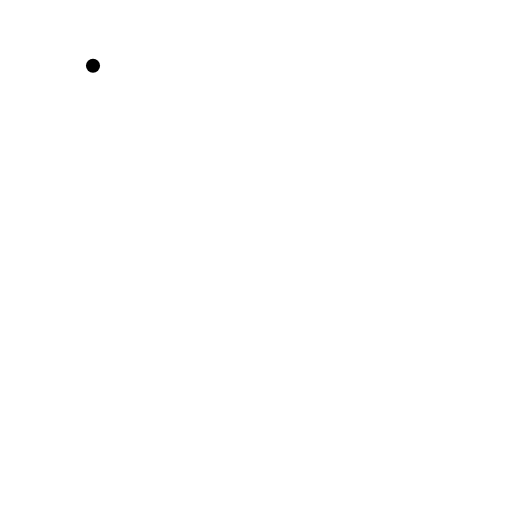
t = 0.00 s
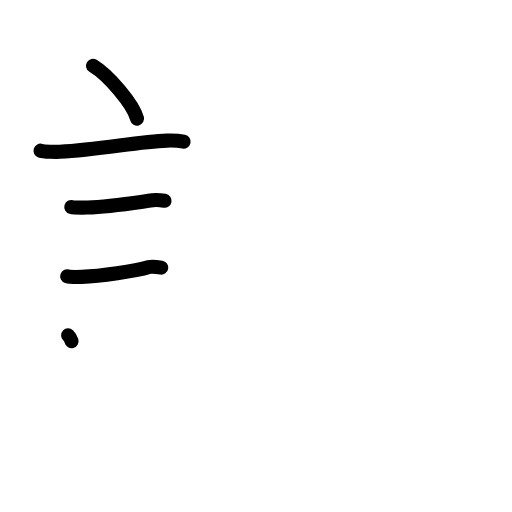
t = 4.38 s
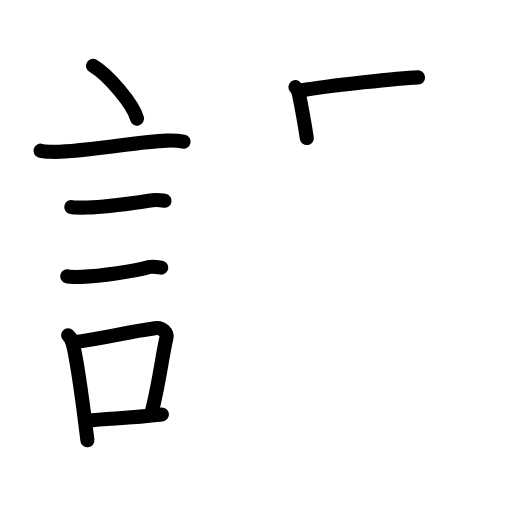
t = 8.33 s
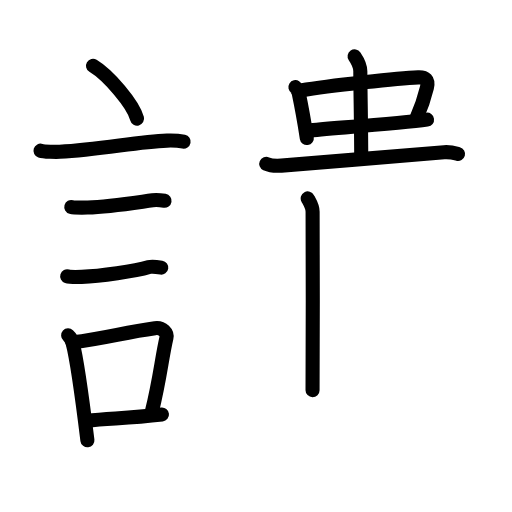
t = 12.50 s
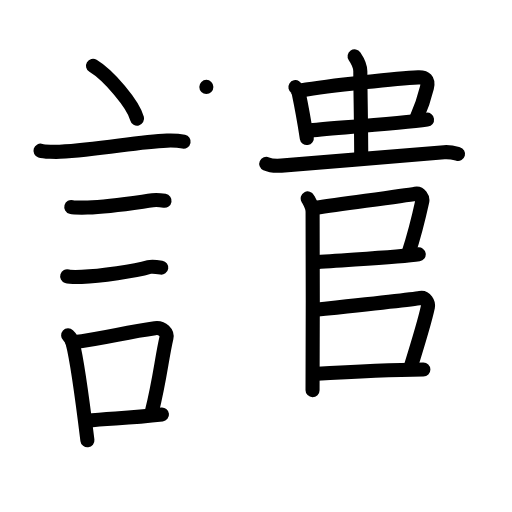
t = 17.00 s
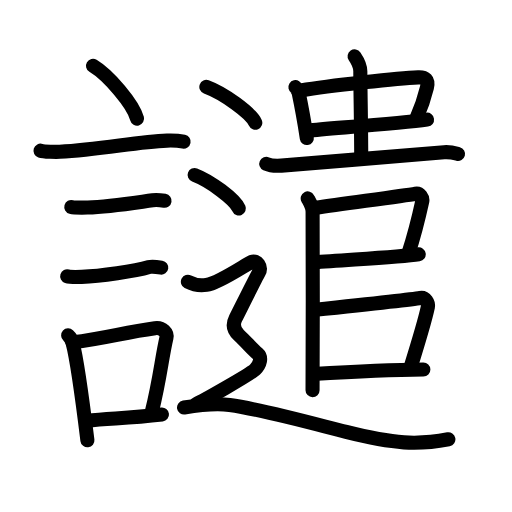
t = 21.00 s

The animated SVG that drew these frames (rendered in a browser with its animation timeline set to each time). Animation: 69 SMIL elements (animate=69); one cycle of 21.00 s.

<?xml version="1.0" encoding="UTF-8"?>
<!--
AniKanjiVG is licensed by CC-BY-SA Paul C. Sommerhoff (https://bitbucket.org/sommerhoff/anikanjivg).
AniKanjiVG uses KanjiVG which is licensed by CC-BY-SA Ulrich Apel (http://kanjivg.tagaini.net).
See also http://creativecommons.org/licenses/by-sa/3.0/
-->
<svg xmlns:kvg='http://kanjivg.tagaini.net' xmlns='http://www.w3.org/2000/svg' width='109' height='109' viewBox='0 0 109 109' style='fill:none;stroke:#000000;stroke-width:3;stroke-linecap:round;stroke-linejoin:round;' id="kvg:kanji_08b74"><g id="kvg:08b74" kvg:element="譴"><g id="kvg:08b74-g1" kvg:element="言" kvg:position="left" kvg:radical="general"><path id="kvg:08b74-s1" kvg:type="㇔" d="M19.8,14c3.31,1.99,8.55,8.16,9.38,11.25"><animate attributeName="d" begin="0.0s" dur="1.0s" from="M19.8,14C19.8,14,19.8,14,19.8,14" to="M19.8,14c3.31,1.99,8.55,8.16,9.38,11.25" />
</path>
<path id="kvg:08b74-s2" kvg:type="㇐" d="M8.62,32.08c0.71,0.23,3.4,0.27,4.1,0.23c8.73-0.42,16.48-2.17,22.83-2.37c1.18-0.04,2.95,0.11,3.54,0.23"><animate attributeName="d" begin="1.0s" dur="0.3333333333333333s" from="M8.62,32.08C8.62,32.08,8.62,32.08,8.62,32.08" to="M8.62,32.08c0.71,0.23,3.4,0.27,4.1,0.23" />
<animate attributeName="d" begin="1.3333333333333333s" dur="0.3333333333333333s" from="M8.62,32.08c0.71,0.23,3.4,0.27,4.1,0.23c0,0,0,0,0,0,0" to="M8.62,32.08c0.71,0.23,3.4,0.27,4.1,0.23c8.73-0.42,16.48-2.17,22.83-2.37" />
<animate attributeName="d" begin="1.6666666666666665s" dur="0.3333333333333333s" from="M8.62,32.08c0.71,0.23,3.4,0.27,4.1,0.23c8.73-0.42,16.48-2.17,22.83-2.37c0,0,0,0,0,0,0" to="M8.62,32.08c0.71,0.23,3.4,0.27,4.1,0.23c8.73-0.42,16.48-2.17,22.83-2.37c1.18-0.04,2.95,0.11,3.54,0.23" />
<animate attributeName="d" begin="0s" dur="1.0s" from="M-100,-100" to="M-100,-100" />
</path>
<path id="kvg:08b74-s3" kvg:type="㇐" d="M15.18,44.06c0.43,0.12,3.04,0.13,3.47,0.12c4.44-0.14,9.36-0.93,13.84-1.55c0.7-0.1,2.18,0.06,2.54,0.12"><animate attributeName="d" begin="2.0s" dur="0.3333333333333333s" from="M15.18,44.06C15.18,44.06,15.18,44.06,15.18,44.06" to="M15.18,44.06c0.43,0.12,3.04,0.13,3.47,0.12" />
<animate attributeName="d" begin="2.3333333333333335s" dur="0.3333333333333333s" from="M15.18,44.06c0.43,0.12,3.04,0.13,3.47,0.12c0,0,0,0,0,0,0" to="M15.18,44.06c0.43,0.12,3.04,0.13,3.47,0.12c4.44-0.14,9.36-0.93,13.84-1.55" />
<animate attributeName="d" begin="2.6666666666666665s" dur="0.3333333333333333s" from="M15.18,44.06c0.43,0.12,3.04,0.13,3.47,0.12c4.44-0.14,9.36-0.93,13.84-1.55c0,0,0,0,0,0,0" to="M15.18,44.06c0.43,0.12,3.04,0.13,3.47,0.12c4.44-0.14,9.36-0.93,13.84-1.55c0.7-0.1,2.18,0.06,2.54,0.12" />
<animate attributeName="d" begin="0s" dur="2.0s" from="M-100,-100" to="M-100,-100" />
</path>
<path id="kvg:08b74-s4" kvg:type="㇐" d="M14.3,58.83c0.38,0.12,2.71,0.13,3.1,0.12c3.97-0.13,11.36-1.2,14.33-2.09c0.61-0.18,2.29,0.06,2.6,0.11"><animate attributeName="d" begin="3.0s" dur="0.3333333333333333s" from="M14.3,58.83C14.3,58.83,14.3,58.83,14.3,58.83" to="M14.3,58.83c0.38,0.12,2.71,0.13,3.1,0.12" />
<animate attributeName="d" begin="3.3333333333333335s" dur="0.3333333333333333s" from="M14.3,58.83c0.38,0.12,2.71,0.13,3.1,0.12c0,0,0,0,0,0,0" to="M14.3,58.83c0.38,0.12,2.71,0.13,3.1,0.12c3.97-0.13,11.36-1.2,14.33-2.09" />
<animate attributeName="d" begin="3.6666666666666665s" dur="0.3333333333333333s" from="M14.3,58.83c0.38,0.12,2.71,0.13,3.1,0.12c3.97-0.13,11.36-1.2,14.33-2.09c0,0,0,0,0,0,0" to="M14.3,58.83c0.38,0.12,2.71,0.13,3.1,0.12c3.97-0.13,11.36-1.2,14.33-2.09c0.61-0.18,2.29,0.06,2.6,0.11" />
<animate attributeName="d" begin="0s" dur="3.0s" from="M-100,-100" to="M-100,-100" />
</path>
<g id="kvg:08b74-g2" kvg:element="口"><path id="kvg:08b74-s5" kvg:type="㇑" d="M14.51,71.4c0.39,0.36,0.83,1.15,0.96,1.63c1.11,4.21,2.28,13.71,3.14,20.71"><animate attributeName="d" begin="4.0s" dur="0.5s" from="M14.51,71.4C14.51,71.4,14.51,71.4,14.51,71.4" to="M14.51,71.4c0.39,0.36,0.83,1.15,0.96,1.63" />
<animate attributeName="d" begin="4.5s" dur="0.5s" from="M14.51,71.4c0.39,0.36,0.83,1.15,0.96,1.63c0,0,0,0,0,0,0" to="M14.51,71.4c0.39,0.36,0.83,1.15,0.96,1.63c1.11,4.21,2.28,13.71,3.14,20.71" />
<animate attributeName="d" begin="0s" dur="4.0s" from="M-100,-100" to="M-100,-100" />
</path>
<path id="kvg:08b74-s6" kvg:type="㇕b" d="M15.44,72.87c7.2-0.89,10.9-2.1,17.55-3c1.67-0.22,2.68,1.04,2.44,2.06c-0.99,4.25-1.36,8.72-3.12,15.78"><animate attributeName="d" begin="5.0s" dur="0.3333333333333333s" from="M15.44,72.87C15.44,72.87,15.44,72.87,15.44,72.87" to="M15.44,72.87c7.2-0.89,10.9-2.1,17.55-3" />
<animate attributeName="d" begin="5.333333333333333s" dur="0.3333333333333333s" from="M15.44,72.87c7.2-0.89,10.9-2.1,17.55-3c0,0,0,0,0,0,0" to="M15.44,72.87c7.2-0.89,10.9-2.1,17.55-3c1.67-0.22,2.68,1.04,2.44,2.06" />
<animate attributeName="d" begin="5.666666666666667s" dur="0.3333333333333333s" from="M15.44,72.87c7.2-0.89,10.9-2.1,17.55-3c1.67-0.22,2.68,1.04,2.44,2.06c0,0,0,0,0,0,0" to="M15.44,72.87c7.2-0.89,10.9-2.1,17.55-3c1.67-0.22,2.68,1.04,2.44,2.06c-0.99,4.25-1.36,8.72-3.12,15.78" />
<animate attributeName="d" begin="0s" dur="5.0s" from="M-100,-100" to="M-100,-100" />
</path>
<path id="kvg:08b74-s7" kvg:type="㇐b" d="M18.42,89.55c5.37-0.54,8.68-0.47,16.06-1.31"><animate attributeName="d" begin="6.0s" dur="1.0s" from="M18.42,89.55C18.42,89.55,18.42,89.55,18.42,89.55" to="M18.42,89.55c5.37-0.54,8.68-0.47,16.06-1.31" />
<animate attributeName="d" begin="0s" dur="6.0s" from="M-100,-100" to="M-100,-100" />
</path>
</g>
</g>
<g id="kvg:08b74-g3" kvg:element="遣" kvg:position="right"><g id="kvg:08b74-g4" kvg:element="中"><g id="kvg:08b74-g5" kvg:element="口"><path id="kvg:08b74-s8" kvg:type="㇑" d="M62.89,18.56c0.21,0.13,0.63,0.93,0.7,1.24c0.48,2.27,1.06,5.3,1.73,9.59"><animate attributeName="d" begin="7.0s" dur="0.5s" from="M62.89,18.56C62.89,18.56,62.89,18.56,62.89,18.56" to="M62.89,18.56c0.21,0.13,0.63,0.93,0.7,1.24" />
<animate attributeName="d" begin="7.5s" dur="0.5s" from="M62.89,18.56c0.21,0.13,0.63,0.93,0.7,1.24c0,0,0,0,0,0,0" to="M62.89,18.56c0.21,0.13,0.63,0.93,0.7,1.24c0.48,2.27,1.06,5.3,1.73,9.59" />
<animate attributeName="d" begin="0s" dur="7.0s" from="M-100,-100" to="M-100,-100" />
</path>
<path id="kvg:08b74-s9" kvg:type="㇕b" d="M64.08,19.28c6.19-1.08,21.05-2.64,24.95-2.81c1.52-0.07,2.27,0.49,1.86,2.18c-0.51,2.1-1.41,4.65-2.21,6.48"><animate attributeName="d" begin="8.0s" dur="0.3333333333333333s" from="M64.08,19.28C64.08,19.28,64.08,19.28,64.08,19.28" to="M64.08,19.28c6.19-1.08,21.05-2.64,24.95-2.81" />
<animate attributeName="d" begin="8.333333333333334s" dur="0.3333333333333333s" from="M64.08,19.28c6.19-1.08,21.05-2.64,24.95-2.81c0,0,0,0,0,0,0" to="M64.08,19.28c6.19-1.08,21.05-2.64,24.95-2.81c1.52-0.07,2.27,0.49,1.86,2.18" />
<animate attributeName="d" begin="8.666666666666666s" dur="0.3333333333333333s" from="M64.08,19.28c6.19-1.08,21.05-2.64,24.95-2.81c1.52-0.07,2.27,0.49,1.86,2.18c0,0,0,0,0,0,0" to="M64.08,19.28c6.19-1.08,21.05-2.64,24.95-2.81c1.52-0.07,2.27,0.49,1.86,2.18c-0.51,2.1-1.41,4.65-2.21,6.48" />
<animate attributeName="d" begin="0s" dur="8.0s" from="M-100,-100" to="M-100,-100" />
</path>
<path id="kvg:08b74-s10" kvg:type="㇐b" d="M65.62,27.8c4.34-0.46,19.38-1.51,25.29-2.33"><animate attributeName="d" begin="9.0s" dur="1.0s" from="M65.62,27.8C65.62,27.8,65.62,27.8,65.62,27.8" to="M65.62,27.8c4.34-0.46,19.38-1.51,25.29-2.33" />
<animate attributeName="d" begin="0s" dur="9.0s" from="M-100,-100" to="M-100,-100" />
</path>
</g>
<g id="kvg:08b74-g6" kvg:element="丨"><path id="kvg:08b74-s11" kvg:type="㇑" d="M75.49,12c0.68,1,1.22,2.32,1.22,3.18c0,3.82,0.19,11.82,0.19,18.57"><animate attributeName="d" begin="10.0s" dur="0.5s" from="M75.49,12C75.49,12,75.49,12,75.49,12" to="M75.49,12c0.68,1,1.22,2.32,1.22,3.18" />
<animate attributeName="d" begin="10.5s" dur="0.5s" from="M75.49,12c0.68,1,1.22,2.32,1.22,3.18c0,0,0,0,0,0,0" to="M75.49,12c0.68,1,1.22,2.32,1.22,3.18c0,3.82,0.19,11.82,0.19,18.57" />
<animate attributeName="d" begin="0s" dur="10.0s" from="M-100,-100" to="M-100,-100" />
</path>
</g>
</g>
<path id="kvg:08b74-s12" kvg:type="㇐" d="M56.68,34.88c0.84,0.38,2.38,0.44,3.23,0.38c10.04-0.76,29.2-2.49,34.65-2.86c1.4-0.09,2.25,0.18,2.95,0.37"><animate attributeName="d" begin="11.0s" dur="0.3333333333333333s" from="M56.68,34.88C56.68,34.88,56.68,34.88,56.68,34.88" to="M56.68,34.88c0.84,0.38,2.38,0.44,3.23,0.38" />
<animate attributeName="d" begin="11.333333333333334s" dur="0.3333333333333333s" from="M56.68,34.88c0.84,0.38,2.38,0.44,3.23,0.38c0,0,0,0,0,0,0" to="M56.68,34.88c0.84,0.38,2.38,0.44,3.23,0.38c10.04-0.76,29.2-2.49,34.65-2.86" />
<animate attributeName="d" begin="11.666666666666666s" dur="0.3333333333333333s" from="M56.68,34.88c0.84,0.38,2.38,0.44,3.23,0.38c10.04-0.76,29.2-2.49,34.65-2.86c0,0,0,0,0,0,0" to="M56.68,34.88c0.84,0.38,2.38,0.44,3.23,0.38c10.04-0.76,29.2-2.49,34.65-2.86c1.4-0.09,2.25,0.18,2.95,0.37" />
<animate attributeName="d" begin="0s" dur="11.0s" from="M-100,-100" to="M-100,-100" />
</path>
<path id="kvg:08b74-s13" kvg:type="㇑" d="M65.51,42.24c0.3,0.57,1.04,1.68,1.04,2.82c0,0.56,0.1,34.58-0.01,38"><animate attributeName="d" begin="12.0s" dur="0.5s" from="M65.51,42.24C65.51,42.24,65.51,42.24,65.51,42.24" to="M65.51,42.24c0.3,0.57,1.04,1.68,1.04,2.82" />
<animate attributeName="d" begin="12.5s" dur="0.5s" from="M65.51,42.24c0.3,0.57,1.04,1.68,1.04,2.82c0,0,0,0,0,0,0" to="M65.51,42.24c0.3,0.57,1.04,1.68,1.04,2.82c0,0.56,0.1,34.58-0.01,38" />
<animate attributeName="d" begin="0s" dur="12.0s" from="M-100,-100" to="M-100,-100" />
</path>
<path id="kvg:08b74-s14" kvg:type="㇕" d="M67.22,44.24c6.78-0.99,18.55-2.52,21.24-2.99c0.98-0.17,1.58,0.95,1.44,1.58c-0.57,2.6-1.73,7.35-2.96,11.12"><animate attributeName="d" begin="13.0s" dur="0.3333333333333333s" from="M67.22,44.24C67.22,44.24,67.22,44.24,67.22,44.24" to="M67.22,44.24c6.78-0.99,18.55-2.52,21.24-2.99" />
<animate attributeName="d" begin="13.333333333333334s" dur="0.3333333333333333s" from="M67.22,44.24c6.78-0.99,18.55-2.52,21.24-2.99c0,0,0,0,0,0,0" to="M67.22,44.24c6.78-0.99,18.55-2.52,21.24-2.99c0.98-0.17,1.58,0.95,1.44,1.58" />
<animate attributeName="d" begin="13.666666666666666s" dur="0.3333333333333333s" from="M67.22,44.24c6.78-0.99,18.55-2.52,21.24-2.99c0.98-0.17,1.58,0.95,1.44,1.58c0,0,0,0,0,0,0" to="M67.22,44.24c6.78-0.99,18.55-2.52,21.24-2.99c0.98-0.17,1.58,0.95,1.44,1.58c-0.57,2.6-1.73,7.35-2.96,11.12" />
<animate attributeName="d" begin="0s" dur="13.0s" from="M-100,-100" to="M-100,-100" />
</path>
<path id="kvg:08b74-s15" kvg:type="㇐" d="M66.67,55.88c8.08-0.63,18.46-1.13,22.47-1.74"><animate attributeName="d" begin="14.0s" dur="1.0s" from="M66.67,55.88C66.67,55.88,66.67,55.88,66.67,55.88" to="M66.67,55.88c8.08-0.63,18.46-1.13,22.47-1.74" />
<animate attributeName="d" begin="0s" dur="14.0s" from="M-100,-100" to="M-100,-100" />
</path>
<path id="kvg:08b74-s16" kvg:type="㇕" d="M66.65,65.99C76,65,88.37,63.63,89.47,63.43c1.11-0.2,1.78,1.13,1.63,1.87c-0.65,3.06-2.39,8.72-3.78,13.17"><animate attributeName="d" begin="15.0s" dur="0.3333333333333333s" from="M66.65,65.99C66.65,65.99,66.65,65.99,66.65,65.99" to="M66.65,65.99C76,65,88.37,63.63,89.47,63.43" />
<animate attributeName="d" begin="15.333333333333334s" dur="0.3333333333333333s" from="M66.65,65.99C76,65,88.37,63.63,89.47,63.43c0,0,0,0,0,0,0" to="M66.65,65.99C76,65,88.37,63.63,89.47,63.43c1.11-0.2,1.78,1.13,1.63,1.87" />
<animate attributeName="d" begin="15.666666666666666s" dur="0.3333333333333333s" from="M66.65,65.99C76,65,88.37,63.63,89.47,63.43c1.11-0.2,1.78,1.13,1.63,1.87c0,0,0,0,0,0,0" to="M66.65,65.99C76,65,88.37,63.63,89.47,63.43c1.11-0.2,1.78,1.13,1.63,1.87c-0.65,3.06-2.39,8.72-3.78,13.17" />
<animate attributeName="d" begin="0s" dur="15.0s" from="M-100,-100" to="M-100,-100" />
</path>
<path id="kvg:08b74-s17" kvg:type="㇐" d="M66.66,79.64c6.59-0.39,16.59-0.89,23.47-0.96"><animate attributeName="d" begin="16.0s" dur="1.0s" from="M66.66,79.64C66.66,79.64,66.66,79.64,66.66,79.64" to="M66.66,79.64c6.59-0.39,16.59-0.89,23.47-0.96" />
<animate attributeName="d" begin="0s" dur="16.0s" from="M-100,-100" to="M-100,-100" />
</path>
<g id="kvg:08b74-g7" kvg:element="辶" kvg:position="nyo"><path id="kvg:08b74-s18" kvg:type="㇔" d="M43.93,18.5c3.68,1.35,9.5,5.54,10.42,7.63"><animate attributeName="d" begin="17.0s" dur="1.0s" from="M43.93,18.5C43.93,18.5,43.93,18.5,43.93,18.5" to="M43.93,18.5c3.68,1.35,9.5,5.54,10.42,7.63" />
<animate attributeName="d" begin="0s" dur="17.0s" from="M-100,-100" to="M-100,-100" />
</path>
<path id="kvg:08b74-s19" kvg:type="㇔" d="M41.43,37.25c3.32,1.26,8.59,5.18,9.42,7.13"><animate attributeName="d" begin="18.0s" dur="1.0s" from="M41.43,37.25C41.43,37.25,41.43,37.25,41.43,37.25" to="M41.43,37.25c3.32,1.26,8.59,5.18,9.42,7.13" />
<animate attributeName="d" begin="0s" dur="18.0s" from="M-100,-100" to="M-100,-100" />
</path>
<path id="kvg:08b74-s20" kvg:type="㇋" d="M40,59.99c1.63,0.85,3.19,0.78,3.94,0.66c2.81-0.44,8.56-4.49,9.65-4.91c1.08-0.42,2.21,1.06,1.49,2.32s-4.39,8.68-4.94,9.74c-0.54,1.06-0.56,2.33,0.72,3.54c1.63,1.53,2.71,2.83,3.98,3.94c0.95,0.83,0.54,2.32-0.54,3.38c-1.08,1.06-11.46,6.92-12.54,7.34"><animate attributeName="d" begin="19.0s" dur="0.14285714285714285s" from="M40,59.99C40,59.99,40,59.99,40,59.99" to="M40,59.99c1.63,0.85,3.19,0.78,3.94,0.66" />
<animate attributeName="d" begin="19.142857142857142s" dur="0.14285714285714285s" from="M40,59.99c1.63,0.85,3.19,0.78,3.94,0.66c0,0,0,0,0,0,0" to="M40,59.99c1.63,0.85,3.19,0.78,3.94,0.66c2.81-0.44,8.56-4.49,9.65-4.91" />
<animate attributeName="d" begin="19.285714285714285s" dur="0.14285714285714285s" from="M40,59.99c1.63,0.85,3.19,0.78,3.94,0.66c2.81-0.44,8.56-4.49,9.65-4.91c0,0,0,0,0,0,0" to="M40,59.99c1.63,0.85,3.19,0.78,3.94,0.66c2.81-0.44,8.56-4.49,9.65-4.91c1.08-0.42,2.21,1.06,1.49,2.32s-4.39,8.68-4.94,9.74" />
<animate attributeName="d" begin="19.428571428571427s" dur="0.14285714285714285s" from="M40,59.99c1.63,0.85,3.19,0.78,3.94,0.66c2.81-0.44,8.56-4.49,9.65-4.91c1.08-0.42,2.21,1.06,1.49,2.32s-4.39,8.68-4.94,9.74c0,0,0,0,0,0,0" to="M40,59.99c1.63,0.85,3.19,0.78,3.94,0.66c2.81-0.44,8.56-4.49,9.65-4.91c1.08-0.42,2.21,1.06,1.49,2.32s-4.39,8.68-4.94,9.74c-0.54,1.06-0.56,2.33,0.72,3.54" />
<animate attributeName="d" begin="19.571428571428573s" dur="0.14285714285714285s" from="M40,59.99c1.63,0.85,3.19,0.78,3.94,0.66c2.81-0.44,8.56-4.49,9.65-4.91c1.08-0.42,2.21,1.06,1.49,2.32s-4.39,8.68-4.94,9.74c-0.54,1.06-0.56,2.33,0.72,3.54c0,0,0,0,0,0,0" to="M40,59.99c1.63,0.85,3.19,0.78,3.94,0.66c2.81-0.44,8.56-4.49,9.65-4.91c1.08-0.42,2.21,1.06,1.49,2.32s-4.39,8.68-4.94,9.74c-0.54,1.06-0.56,2.33,0.72,3.54c1.63,1.53,2.71,2.83,3.98,3.94" />
<animate attributeName="d" begin="19.714285714285715s" dur="0.14285714285714285s" from="M40,59.99c1.63,0.85,3.19,0.78,3.94,0.66c2.81-0.44,8.56-4.49,9.65-4.91c1.08-0.42,2.21,1.06,1.49,2.32s-4.39,8.68-4.94,9.74c-0.54,1.06-0.56,2.33,0.72,3.54c1.63,1.53,2.71,2.83,3.98,3.94c0,0,0,0,0,0,0" to="M40,59.99c1.63,0.85,3.19,0.78,3.94,0.66c2.81-0.44,8.56-4.49,9.65-4.91c1.08-0.42,2.21,1.06,1.49,2.32s-4.39,8.68-4.94,9.74c-0.54,1.06-0.56,2.33,0.72,3.54c1.63,1.53,2.71,2.83,3.98,3.94c0.95,0.83,0.54,2.32-0.54,3.38" />
<animate attributeName="d" begin="19.857142857142858s" dur="0.14285714285714285s" from="M40,59.99c1.63,0.85,3.19,0.78,3.94,0.66c2.81-0.44,8.56-4.49,9.65-4.91c1.08-0.42,2.21,1.06,1.49,2.32s-4.39,8.68-4.94,9.74c-0.54,1.06-0.56,2.33,0.72,3.54c1.63,1.53,2.71,2.83,3.98,3.94c0.95,0.83,0.54,2.32-0.54,3.38c0,0,0,0,0,0,0" to="M40,59.99c1.63,0.85,3.19,0.78,3.94,0.66c2.81-0.44,8.56-4.49,9.65-4.91c1.08-0.42,2.21,1.06,1.49,2.32s-4.39,8.68-4.94,9.74c-0.54,1.06-0.56,2.33,0.72,3.54c1.63,1.53,2.71,2.83,3.98,3.94c0.95,0.83,0.54,2.32-0.54,3.38c-1.08,1.06-11.46,6.92-12.54,7.34" />
<animate attributeName="d" begin="0s" dur="19.0s" from="M-100,-100" to="M-100,-100" />
</path>
<path id="kvg:08b74-s21" kvg:type="㇏" d="M39.18,86.76c2.16-0.36,6.4-0.99,9.71-0.54c7.14,0.98,18.35,4.12,24.81,5.74c10.28,2.58,15.28,2.81,21.76,1.55"><animate attributeName="d" begin="20.0s" dur="0.3333333333333333s" from="M39.18,86.76C39.18,86.76,39.18,86.76,39.18,86.76" to="M39.18,86.76c2.16-0.36,6.4-0.99,9.71-0.54" />
<animate attributeName="d" begin="20.333333333333332s" dur="0.3333333333333333s" from="M39.18,86.76c2.16-0.36,6.4-0.99,9.71-0.54c0,0,0,0,0,0,0" to="M39.18,86.76c2.16-0.36,6.4-0.99,9.71-0.54c7.14,0.98,18.35,4.12,24.81,5.74" />
<animate attributeName="d" begin="20.666666666666668s" dur="0.3333333333333333s" from="M39.18,86.76c2.16-0.36,6.4-0.99,9.71-0.54c7.14,0.98,18.35,4.12,24.81,5.74c0,0,0,0,0,0,0" to="M39.18,86.76c2.16-0.36,6.4-0.99,9.71-0.54c7.14,0.98,18.35,4.12,24.81,5.74c10.28,2.58,15.28,2.81,21.76,1.55" />
<animate attributeName="d" begin="0s" dur="20.0s" from="M-100,-100" to="M-100,-100" />
</path>
</g>
</g>
</g>
</svg>
